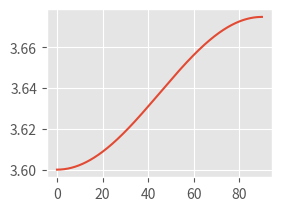

Source code (Python):
# -*- coding: utf-8 -*-
"""
Created on Tue Oct  3 16:54:20 2023

@author: Rafael Lima
"""
#%%
import numpy as np
from math import sin
from math import pi
import matplotlib.pyplot as plt
import sympy

#%%
def thomsen_parameters(C11, C13, C33, C55, C66, rhob):
    vp0 = (C33/rho)**(1/2)
    vs0 = (C55/rho)**(1/2)
    epsilon = (C11 - C33)/(2*C33)
    delta = ((C13+C55)**2 - (C33 - C55)**2)/(2*C33*(C33-C55))
    gama = (C66 - C55)/(2*C55)
    
    return vp0, vs0, epsilon, delta, gama


#%%

def degree_to_rad(degree):
    rad = (degree*pi)/360
    return rad

degree = np.linspace(0,90, 1024)
theta = degree_to_rad(degree)
Vp0=3
Vs0=3.5
delta = 0.1
epsilon = 0.2
Vp = np.empty([len(theta)])

Vp0Vs0 = 1.5
rho = 2300
C33 = 25e9
C44 = 20e9
C55 = 12e9
C13 = 16e9


for i in range((len(theta))): 
    Vp[i] = Vp0*(1 + delta*sin(theta[i])**2 + epsilon-delta*sin(theta[i])**4)
    # Vsv[i] = Vs0*(1 + )
#%%
plt.style.use('ggplot')
plt.figure(dpi=300)
plt.subplot(2,2,1)
plt.plot(degree, Vp )
